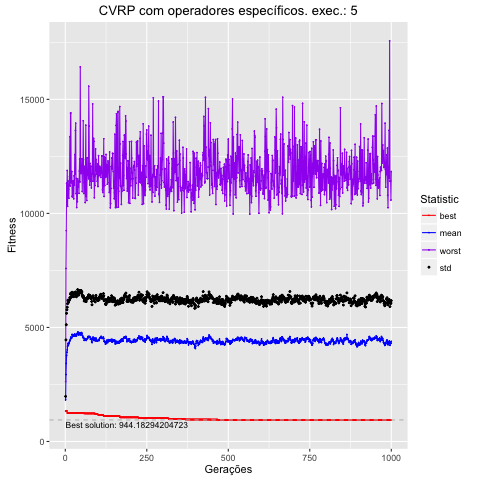

Data behind this chart, as committed beside it:
, Total, Media, DesvPad, Minimo, Maximo
1, 1824276, 1824, 152.3, 1339, 2616
2, 2935753, 2936, 1518, 1339, 7585
3, 3423363, 3423, 1695, 1339, 9243
4, 3773103, 3773, 1847, 1339, 11324
5, 3913737, 3914, 1861, 1339, 10792
6, 4019234, 4019, 1868, 1251, 11880
7, 4174152, 4174, 1864, 1251, 10310
8, 4297098, 4297, 1898, 1251, 11421
9, 4213516, 4214, 1912, 1251, 11050
10, 4232672, 4233, 1862, 1251, 11050
11, 4312194, 4312, 1865, 1251, 10666
12, 4322137, 4322, 1867, 1251, 11400
13, 4379712, 4380, 1842, 1251, 11608
14, 4429180, 4429, 1881, 1251, 13363
15, 4448698, 4449, 1821, 1251, 11204
16, 4496276, 4496, 1961, 1251, 14401
17, 4572825, 4573, 1932, 1251, 14401
18, 4516443, 4516, 1817, 1251, 11340
19, 4546210, 4546, 1809, 1251, 11379
20, 4544469, 4544, 1801, 1251, 11838
21, 4696084, 4696, 1846, 1251, 10751
22, 4638193, 4638, 1884, 1251, 10718
23, 4626391, 4626, 1798, 1243, 10989
24, 4665690, 4666, 1784, 1243, 11429
25, 4653828, 4654, 1859, 1243, 11410
26, 4632563, 4633, 1715, 1243, 10639
27, 4618593, 4619, 1830, 1243, 11644
28, 4697718, 4698, 1799, 1243, 11238
29, 4701824, 4702, 1819, 1243, 12578
30, 4683724, 4684, 1799, 1243, 11711
31, 4687373, 4687, 1869, 1243, 13631
32, 4660544, 4661, 1847, 1243, 13955
33, 4618413, 4618, 1802, 1243, 10865
34, 4619562, 4620, 1722, 1243, 11531
35, 4667507, 4668, 1724, 1243, 10257
36, 4719591, 4720, 1789, 1243, 10829
37, 4718184, 4718, 1801, 1243, 10512
38, 4779852, 4780, 1881, 1243, 11510
39, 4798309, 4798, 1794, 1243, 11406
40, 4705777, 4706, 1766, 1243, 11153
41, 4659405, 4659, 1757, 1243, 11407
42, 4700224, 4700, 1780, 1243, 10881
43, 4722629, 4723, 1805, 1243, 11858
44, 4765771, 4766, 1855, 1243, 12380
45, 4763577, 4764, 1839, 1243, 11379
46, 4676595, 4677, 1874, 1243, 16422
47, 4688496, 4688, 1828, 1243, 11760
48, 4739382, 4739, 1883, 1243, 11743
49, 4777214, 4777, 1824, 1243, 12015
50, 4719590, 4720, 1778, 1243, 12009
51, 4754125, 4754, 1802, 1243, 12396
52, 4647244, 4647, 1745, 1243, 10958
53, 4641262, 4641, 1775, 1243, 12354
54, 4564208, 4564, 1770, 1243, 11857
55, 4543912, 4544, 1779, 1243, 14060
56, 4568899, 4569, 1803, 1243, 11801
57, 4525253, 4525, 1756, 1231, 10871
58, 4434147, 4434, 1722, 1231, 11344
59, 4443786, 4444, 1784, 1231, 12060
60, 4509231, 4509, 1766, 1231, 11773
... 940 more rows
